Run: headless pygame with SDL's dummy video driver; simulated clock (each Clock.tick advances the game by its frame time, no real sleeping); random seed 0; keys injected as events and as key.get_pressed() state; no mouse input.
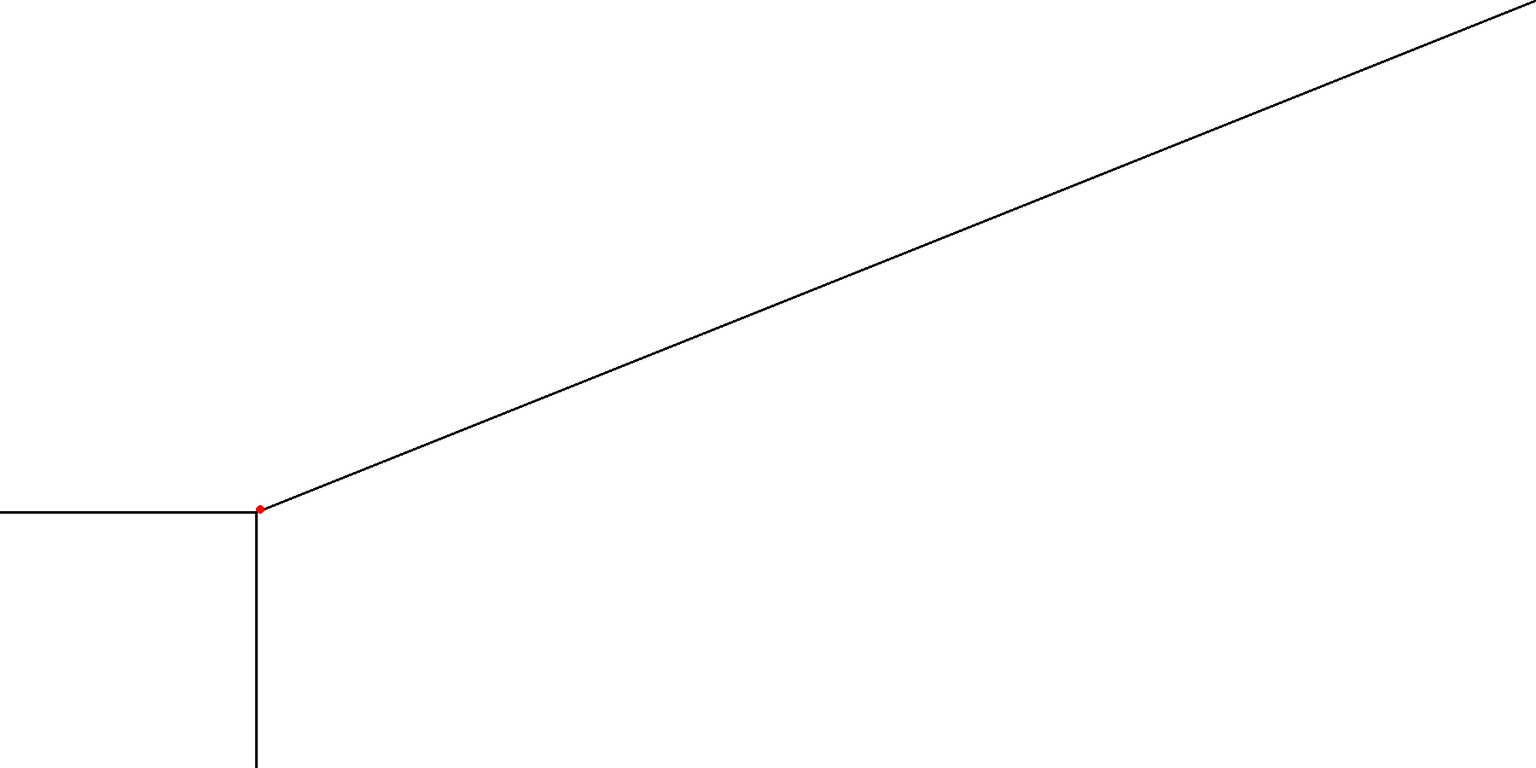
Frame 1 of 4 · flips 1–60 · no input
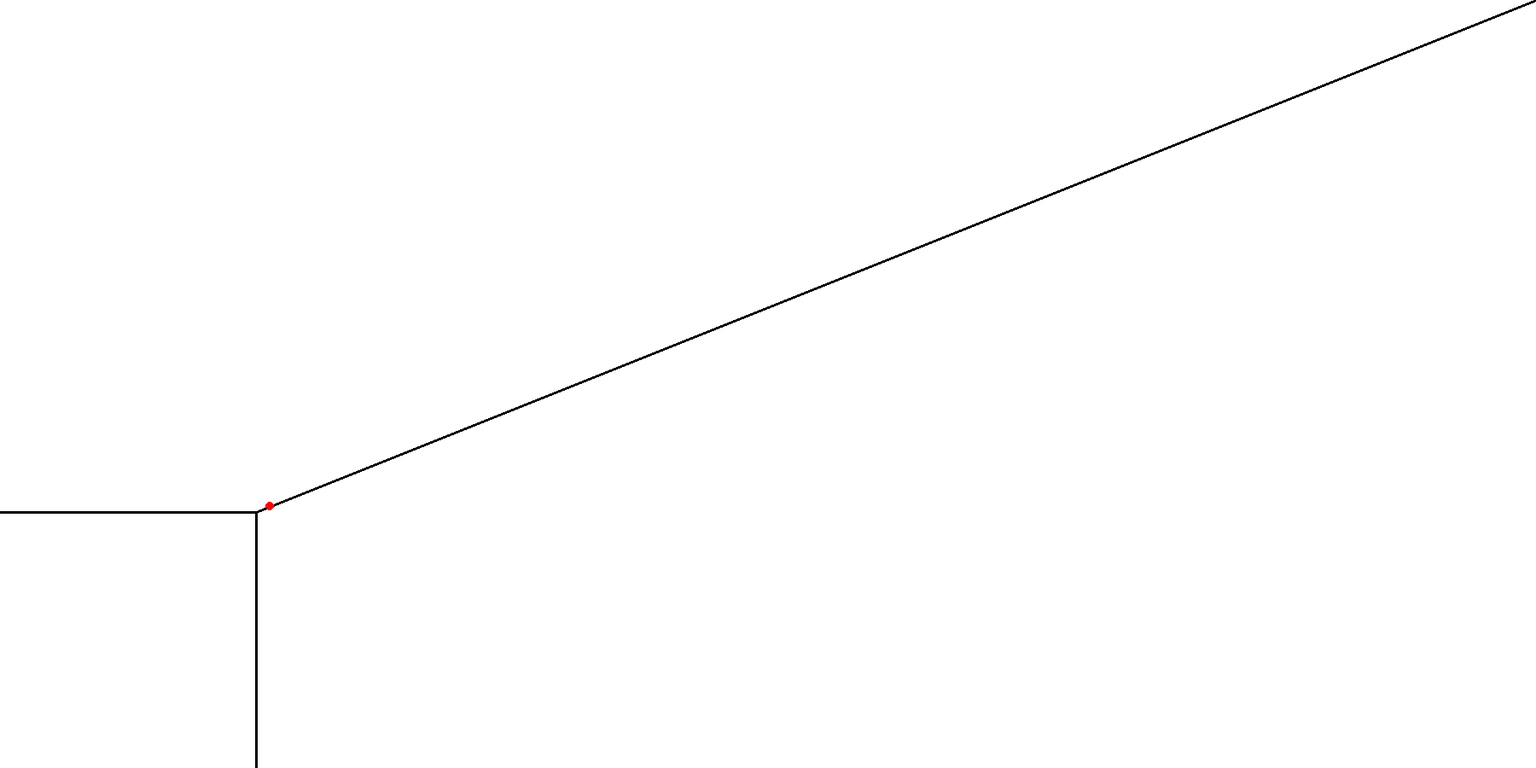
Frame 2 of 4 · flips 61–180 · tapped SPACE, RETURN · held RIGHT (→), D
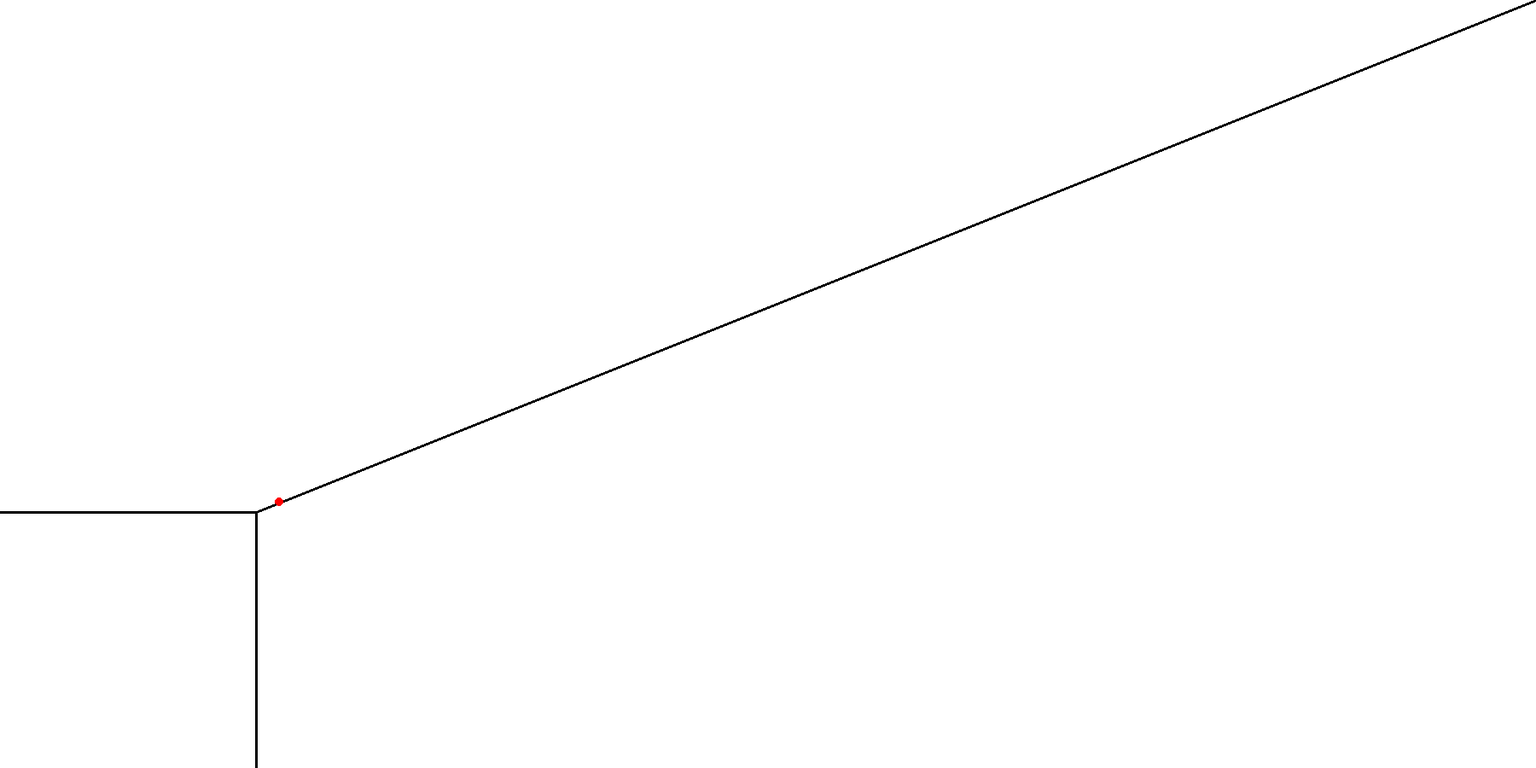
Frame 3 of 4 · flips 181–300 · held DOWN (↓), S
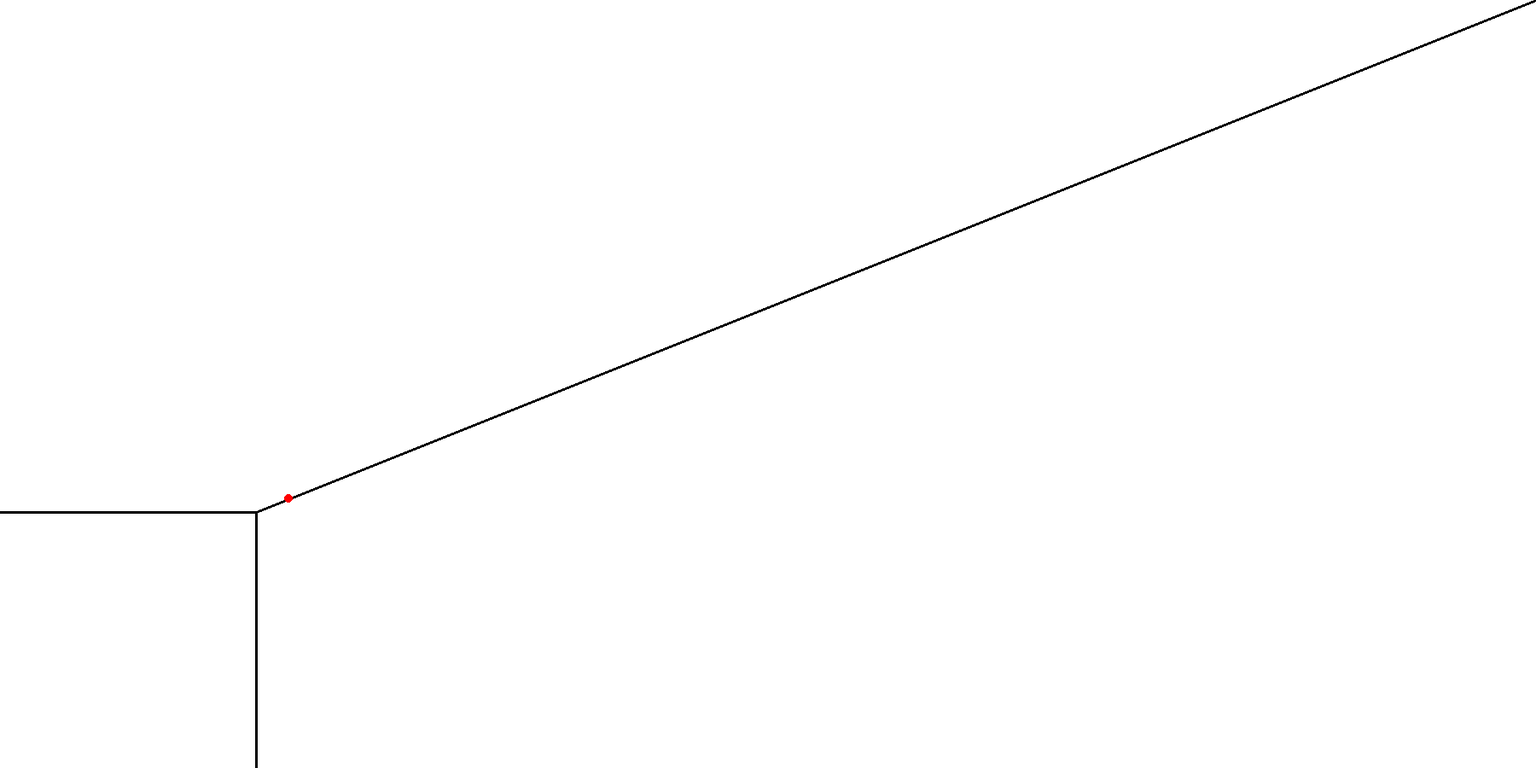
Frame 4 of 4 · flips 301–420 · held LEFT (←), A, UP (↑), W

The pygame program that drew these frames:

import pygame
import sys
import random
import math

ROZLISENI_OKNA = ROZLISENI_X, ROZLISENI_Y = 1800,900
BARVA_POZADI = 255,255,255

tloustka_cary = 3

#cara rovne
x1_cary_rovne = 0 
y1_cary_rovne = ROZLISENI_Y - 300 
x2_cary_rovne = 300 
y2_cary_rovne = ROZLISENI_Y - 300

#cara dolu
x1_cary_dolu = 300 
y1_cary_dolu = ROZLISENI_Y - 300 
x2_cary_dolu = 300
y2_cary_dolu = ROZLISENI_Y

#micek
vojak_x = 300
vojak_y = ROZLISENI_Y - 300

#sikma cara
x1_cary_sikmo = 300
y1_cary_sikmo = ROZLISENI_Y - 300
x2_cary_sikmo = 1800
y2_cary_sikmo = 0


#rychlosti
v = 0.1
#pohyb micku
uhel_micku = math.atan2(y2_cary_sikmo - y1_cary_sikmo, x2_cary_sikmo - x1_cary_sikmo)
dy = v * math.sin(uhel_micku)
dx = v * math.cos(uhel_micku)
pygame.init()

pygame.display.set_caption('Střet vojaku')
okno = pygame.display.set_mode(ROZLISENI_OKNA)

while True:
    udalosti = pygame.event.get()
    for u in udalosti:
        if u.type == pygame.QUIT:
            pygame.quit()
            sys.exit()
        if u.type == pygame.KEYDOWN and u.key == pygame.K_ESCAPE:
            pygame.quit()
            sys.exit()
        if u.type == pygame.MOUSEWHEEL:
            if u.y < 0:
                pygame.display.iconify()
                
    #if vojak_x <= x2_cary_sikmo:
    vojak_x += dx
    #if vojak_y >= y2_cary_sikmo:
    vojak_y += dy
   
    
    
     
    okno.fill(BARVA_POZADI)
    
    pygame.draw.line(okno, (0,0,0), (x1_cary_sikmo, y1_cary_sikmo), (x2_cary_sikmo, y2_cary_sikmo), (tloustka_cary))
    pygame.draw.line(okno,(0,0,0),(x1_cary_rovne,y1_cary_rovne),(x2_cary_rovne,y2_cary_rovne),tloustka_cary) 
    pygame.draw.line(okno,(0,0,0),(x1_cary_dolu,y1_cary_dolu),(x2_cary_dolu,y2_cary_dolu),tloustka_cary)
    pygame.draw.circle(okno,(255,0,0),(vojak_x, vojak_y), 5)
    
    
    pygame.display.update()
